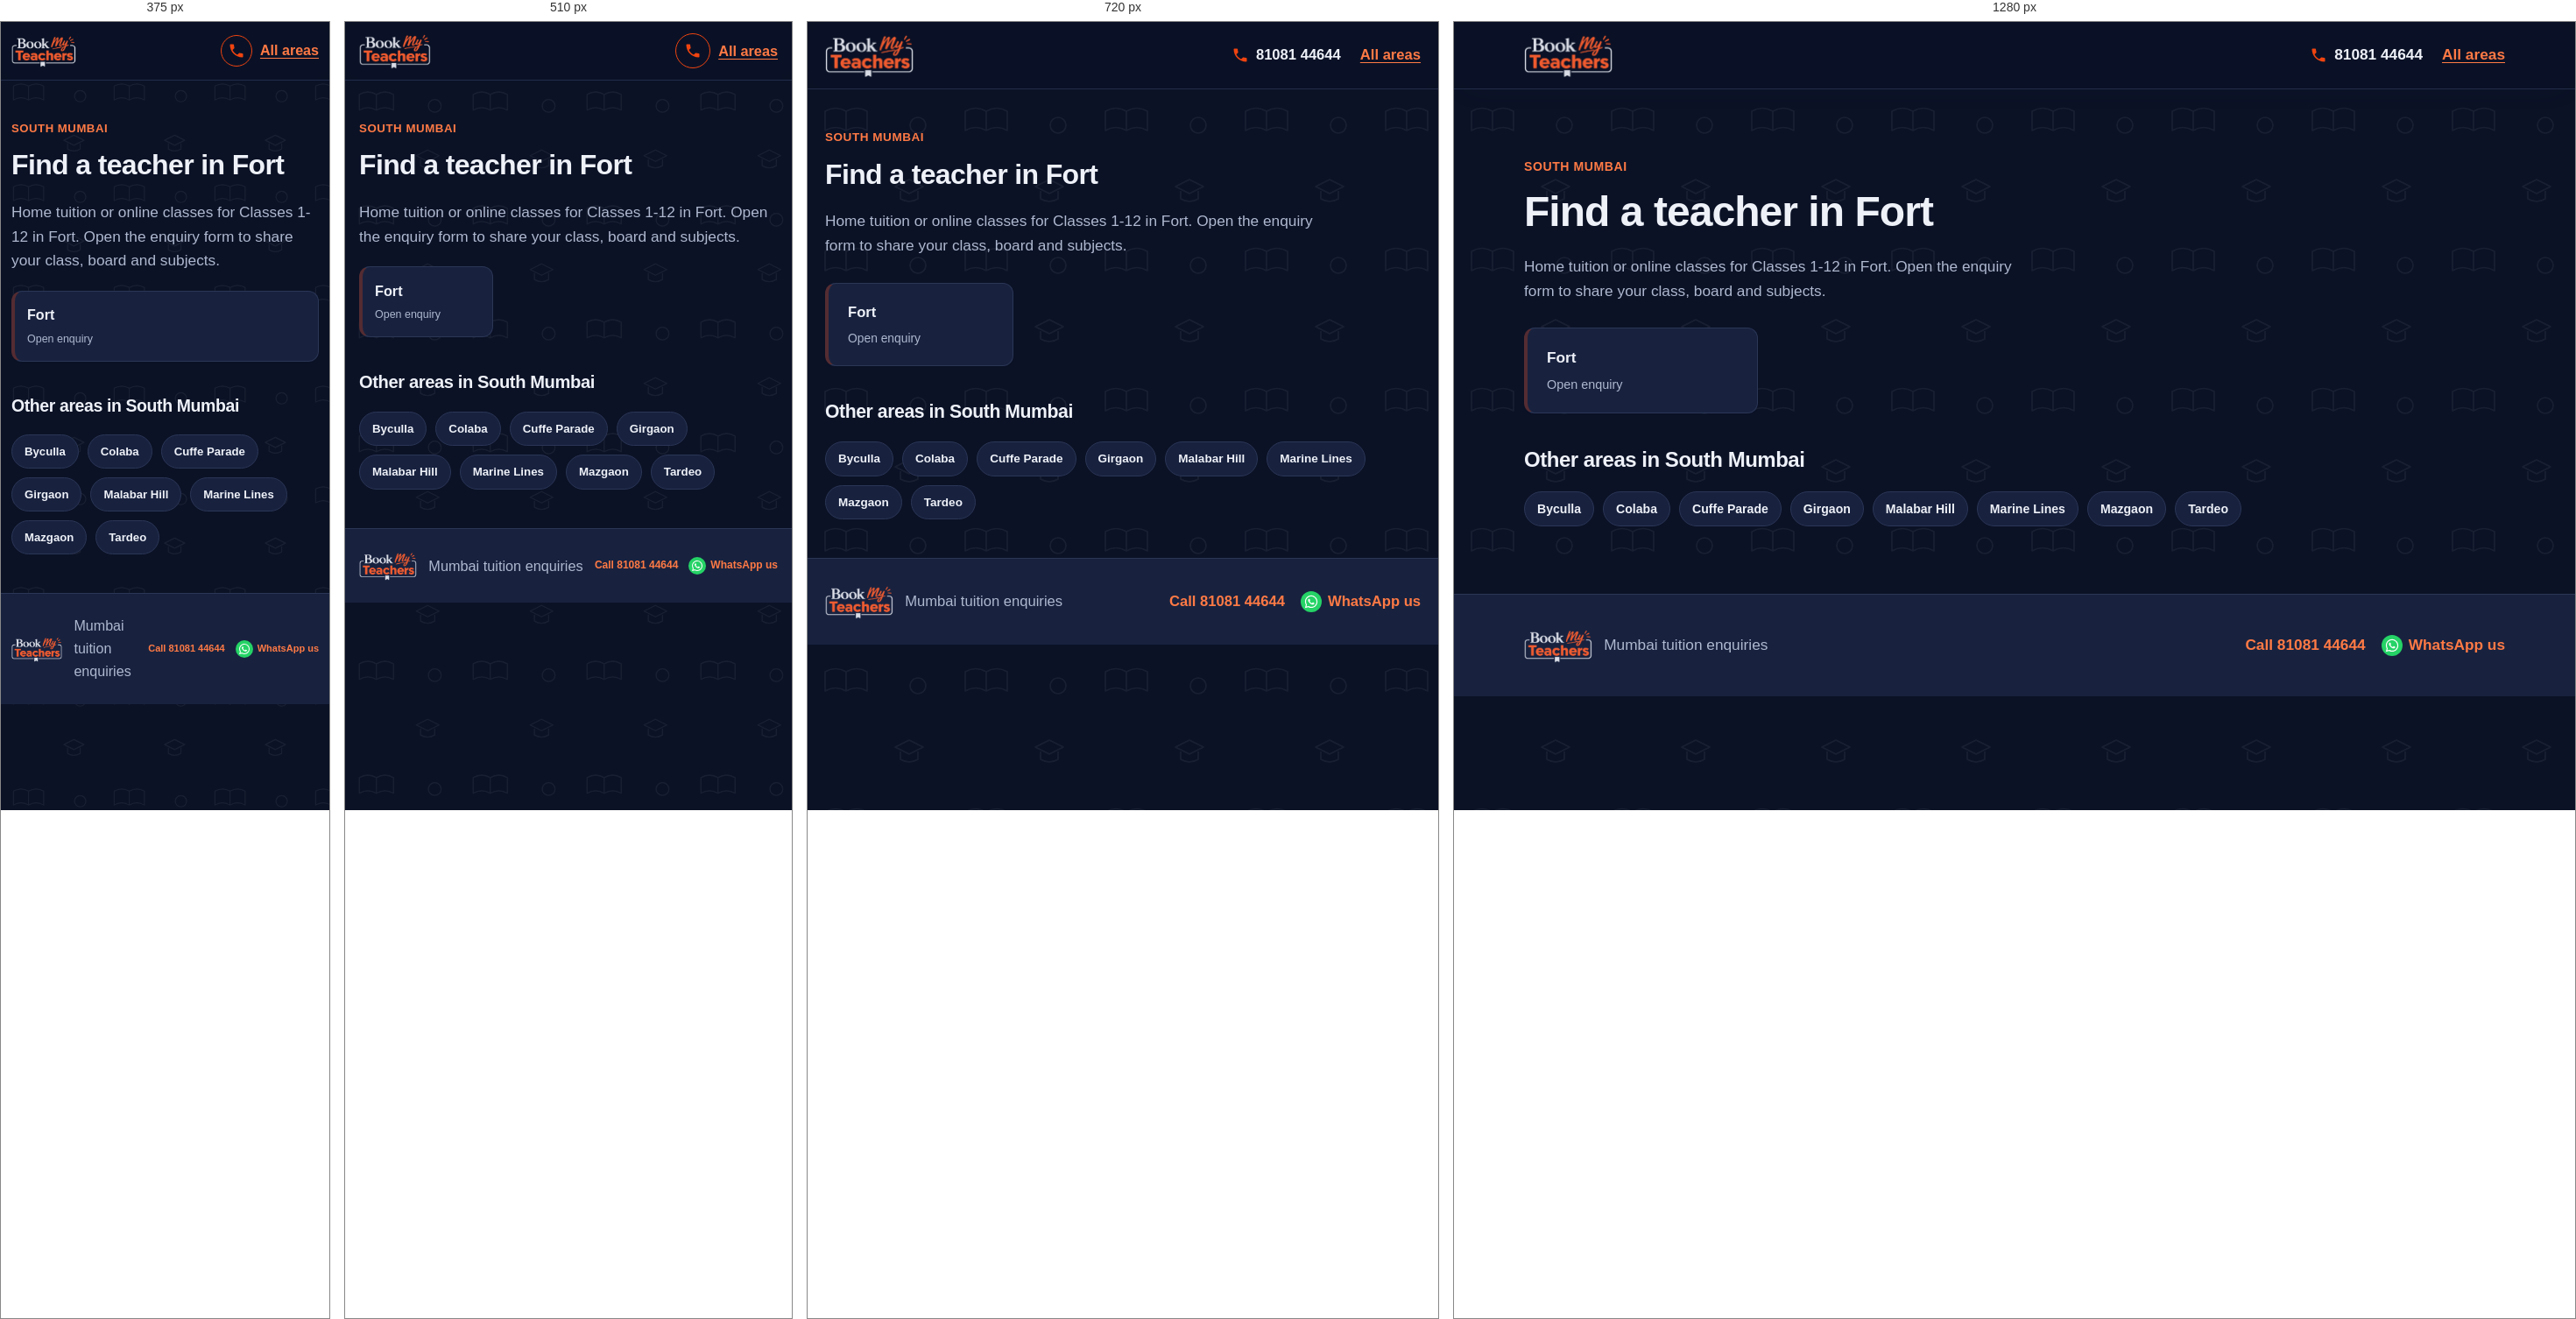
Rendered at 375 px, 510 px, 720 px and 1280 px, left to right.

<!-- file: fort.html -->
<!DOCTYPE html>
<html lang="en">
<head>
  <meta charset="UTF-8">
  <meta name="viewport" content="width=device-width, initial-scale=1">
  <meta name="theme-color" content="#141e38">
  <link rel="icon" href="logo.png" type="image/png">
  <meta name="description" content="Looking for a tutor in Fort, Mumbai? Choose your locality and share your class, board and subjects.">
  <title>Home Tuition &amp; Online Classes in Fort, Mumbai | BookMyTeachers</title>
  <link rel="stylesheet" href="styles.css">
</head>
<body>
  <a class="skip-link" href="#main">Skip to content</a>
  <header class="site-header">
    <div class="container nav">
      <a class="logo" href="index.html"><img src="logo.png" width="208" height="105" alt="BookMyTeachers - home"></a>
      <div class="nav-actions"><a class="call-link" href="tel:+918108144644" aria-label="Call 81081 44644"><svg viewBox="0 0 24 24" aria-hidden="true"><path d="M6.6 10.8c1.4 2.8 3.8 5.1 6.6 6.6l2.2-2.2c.3-.3.7-.4 1-.2 1.1.4 2.3.6 3.6.6.6 0 1 .4 1 1V20c0 .6-.4 1-1 1C10.6 21 3 13.4 3 4c0-.6.4-1 1-1h3.5c.6 0 1 .4 1 1 0 1.3.2 2.5.6 3.6.1.3 0 .7-.2 1z"/></svg><span>81081 44644</span></a><a class="back-link" href="index.html">All areas</a></div>
    </div>
  </header>

  <main id="main" class="container section area-page">
    <p class="eyebrow">SOUTH MUMBAI</p>
    <h1 class="page-title">Find a teacher in Fort</h1>
    <p class="muted area-page-lead">Home tuition or online classes for Classes 1-12 in Fort. Open the enquiry form to share your class, board and subjects.</p>

    <div class="area-grid">
      <a class="area-card" href="enquiry.html?area=Fort" aria-label="Open teacher enquiry for Fort">
        <strong>Fort</strong><small>Open enquiry</small>
      </a>
    </div>

    <h2>Other areas in South Mumbai</h2>
    <div class="pills"><a class="pill" href="byculla.html">Byculla</a><a class="pill" href="colaba.html">Colaba</a><a class="pill" href="cuffe-parade.html">Cuffe Parade</a><a class="pill" href="girgaon.html">Girgaon</a><a class="pill" href="malabar-hill.html">Malabar Hill</a><a class="pill" href="marine-lines.html">Marine Lines</a><a class="pill" href="mazgaon.html">Mazgaon</a><a class="pill" href="tardeo.html">Tardeo</a></div>
  </main>

  <footer class="site-footer">
    <div class="container footer-row"><img class="footer-logo" src="logo.png" width="80" height="40" alt="BookMyTeachers"><span>Mumbai tuition enquiries</span><div class="footer-contact"><a href="tel:+918108144644">Call 81081 44644</a><a href="https://wa.me/918108144644" target="_blank" rel="noopener">WhatsApp us</a></div></div>
  </footer>
</body>
</html>


/* @media block from styles.css */
@media (max-width: 900px) {
    .container { width: min(100% - 40px, 760px); }
    .hero-layout, .enquiry-layout { grid-template-columns: minmax(0, 1fr); }
    .trust-grid { grid-template-columns: repeat(2, minmax(0, 1fr)); }
    .sidebar { position: static; }
  }

/* @media block from styles.css */
@media (max-width: 640px) {
    :root { --header-h: 66px; --card-min: 150px; }
    .container { width: calc(100% - 32px); }
    .logo img { height: 42px; max-width: 145px; }
    .nav { gap: 10px; }
    .nav-actions { gap: 9px; }
    .nav-actions .button { min-height: 42px; padding: 9px 12px; font-size: .82rem; white-space: nowrap; }
    .nav-actions .call-link {
      justify-content: center;
      width: 40px; height: 40px;
      border: 1.5px solid var(--brand-orange);
      border-radius: 50%;
    }
    .nav-actions .call-link span { position: absolute; left: -9999px; }

    .hero-layout { gap: 28px; }
    .hero h1 { line-height: 1.08; letter-spacing: -.035em; }
    .chips { gap: 8px; margin-top: 18px; }
    .chips span, .chips-links a { padding: 8px 11px; }
    .popular-label { margin-top: 22px; }

    .form-grid { grid-template-columns: minmax(0, 1fr); }
    .subject-options { gap: 8px; }
    .subject-chip { padding: 9px 10px; font-size: .9rem; }

    .trust-grid { grid-template-columns: minmax(0, 1fr); }
    .section-heading { display: grid; grid-template-columns: minmax(0, 1fr); align-items: start; gap: 14px; }
    .search-box { width: 100%; }
    .area-grid { gap: 10px; margin-block: 20px; }
    .area-card { padding: 14px; }
    .area-card small { font-size: .78rem; }

    .footer-logo { height: 34px; max-width: 72px; }
    .footer-contact { gap: 6px 12px; }
    .footer-contact a { min-height: 36px; gap: 5px; font-size: 12px; }
    .footer-contact svg { flex-basis: 16px; width: 16px; height: 16px; }
    .footer-contact a[href*="wa.me"]::before { flex-basis: 20px; width: 20px; height: 20px; }
  }

/* @media block from styles.css */
@media (max-width: 380px) {
    :root { --card-min: 100%; }
    .container { width: calc(100% - 24px); }
    .logo img { height: 38px; max-width: 120px; }
    .nav-actions .button { padding-inline: 9px; font-size: .76rem; }
    .nav-actions .call-link { width: 36px; height: 36px; }
    .footer-logo { height: 30px; max-width: 60px; }
    .footer-contact a { font-size: 11px; }
  }

/* @media block from styles.css */
@media (max-width: 800px) and (orientation: landscape) {
    .hero-layout { grid-template-columns: repeat(2, minmax(0, 1fr)); gap: 20px; padding-block: 28px 36px; }
    .hero h1 { font-size: clamp(1.8rem, 4vw, 2.5rem); }
  }

/* @media block from styles.css */
@media (max-width: 640px) {
  /* Scale the page pattern for smaller screens */
  body::before {
    background-size: 130px 130px;
  }

  /* Keep the hero artwork fitted to mobile width */
  .hero {
    background-image:
      radial-gradient(circle at 90% 5%, #f0441030, transparent 48%),
      url("hero-bg.svg");
    background-position: center, center bottom;
    background-size: 100% 100%, 100% auto;
    background-repeat: no-repeat, no-repeat;
    background-color: var(--navy);
  }

  .hero-layout {
    padding-block: 36px 48px;
  }

  /* Make the area-section pattern more compact */
  .band-areas {
    background-size: 130px 130px, 100% 100%;
  }
}

/* @media block from styles.css */
@media (max-width: 380px) {
  .hero-layout {
    padding-block: 28px 38px;
  }

  body::before {
    background-size: 115px 115px;
  }

  .band-areas {
    background-size: 115px 115px, 100% 100%;
  }
}